Image classification data set "data" (Abramov-Kirill/Test_task_drinks on GitHub). Class labels (6): 7up lajm limon pet 1.0, adrenaline rush citrus buff can 0.5, cool cola bottle 0.33, e on citrus punch can 0.45, jevervess cola bottle 0.25, pepsi max pet 2.0.

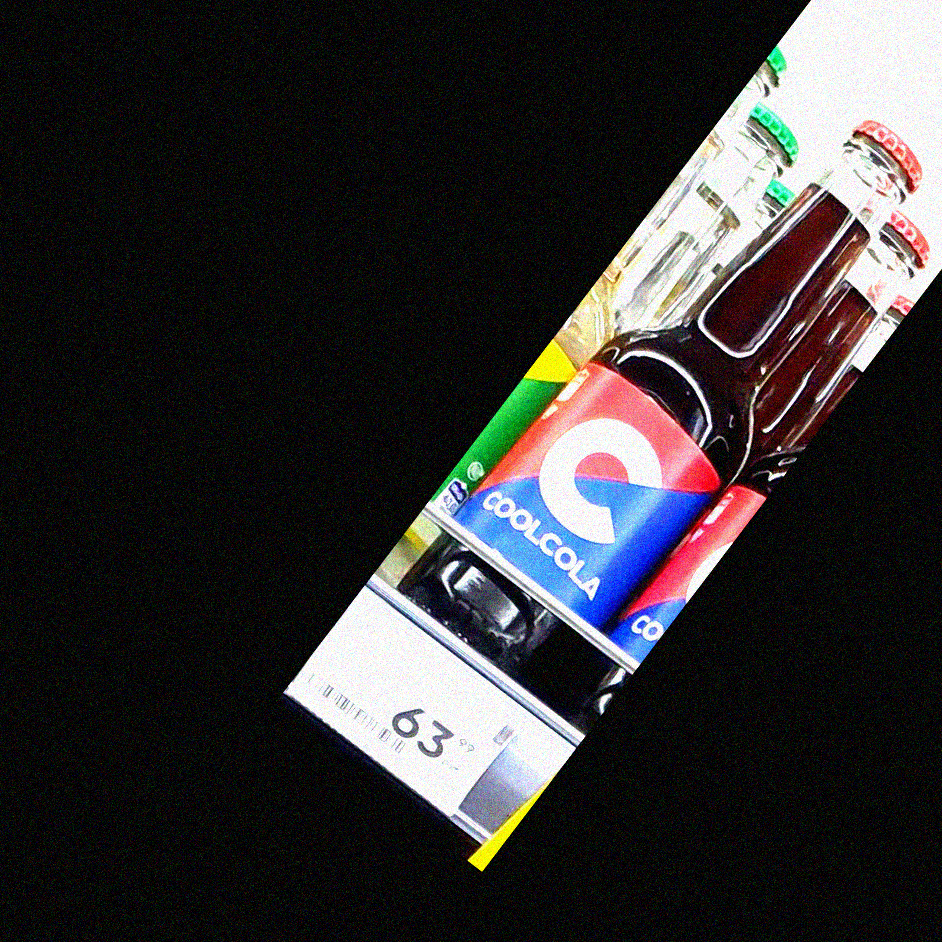
Label: cool cola bottle 0.33

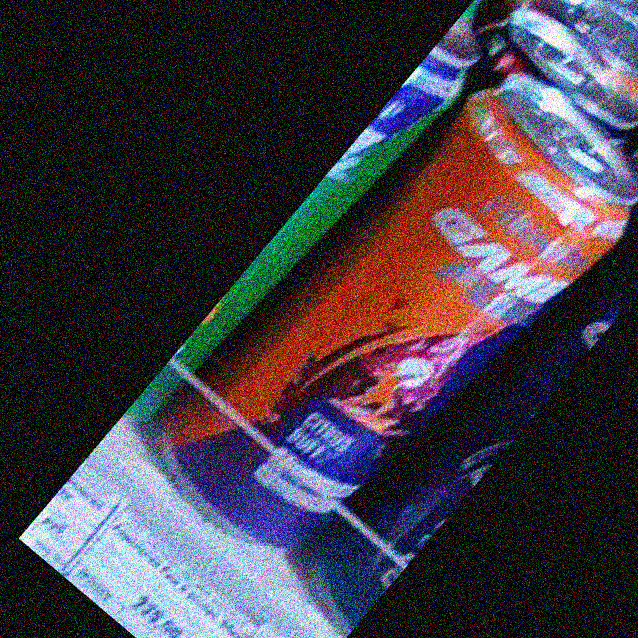
Label: adrenaline rush citrus buff can 0.5

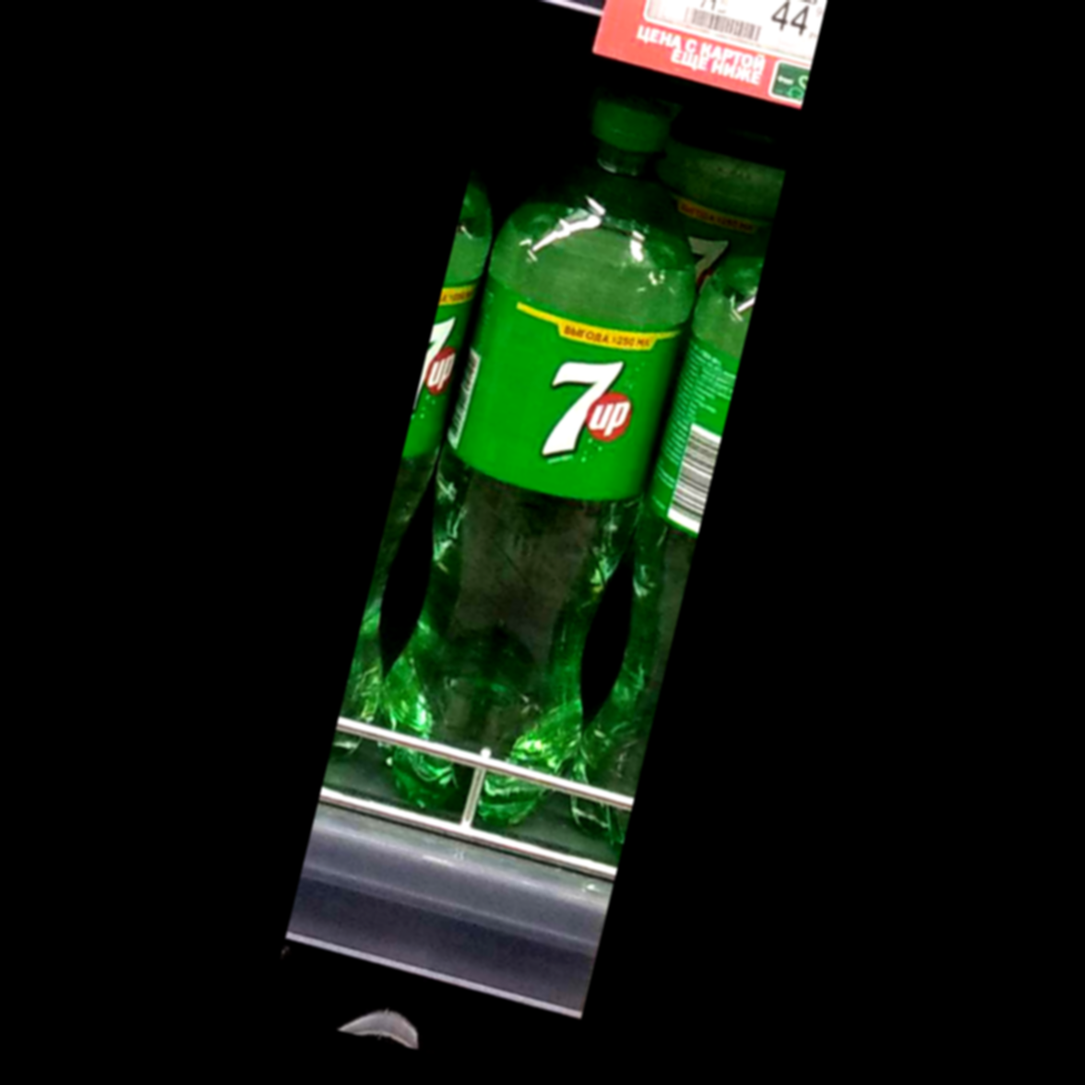
Label: 7up lajm limon pet 1.0

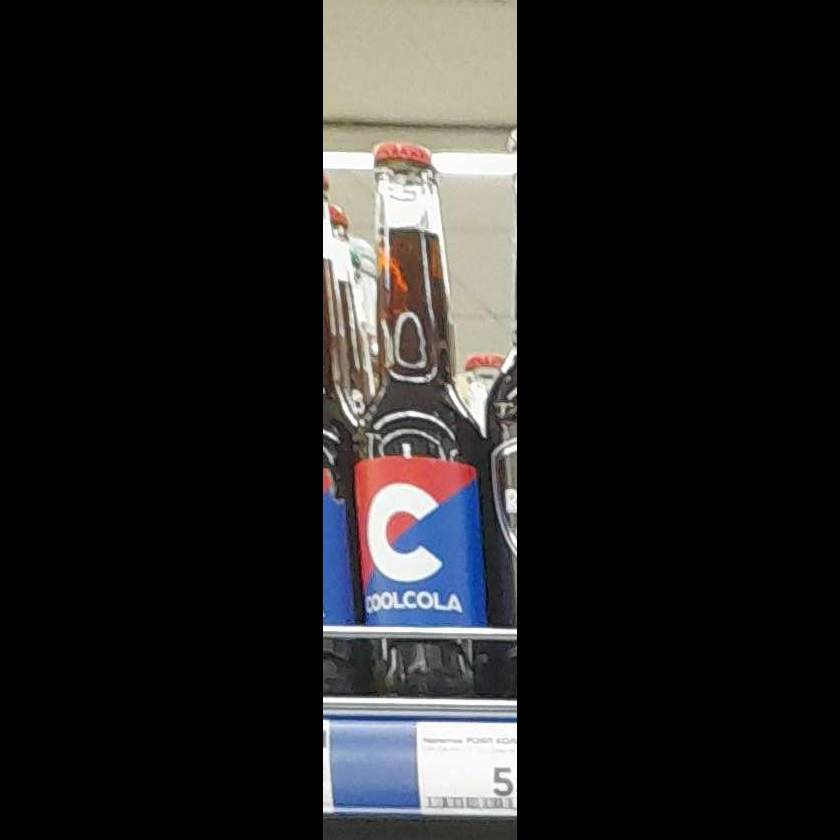
Label: cool cola bottle 0.33

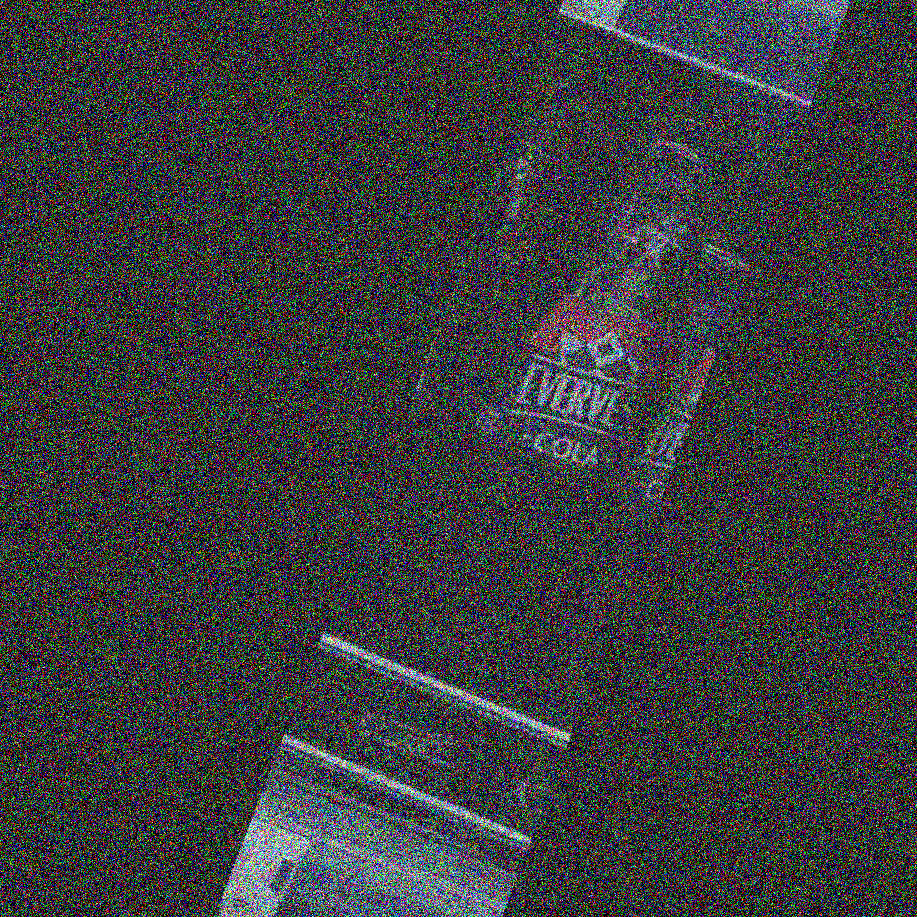
Label: jevervess cola bottle 0.25

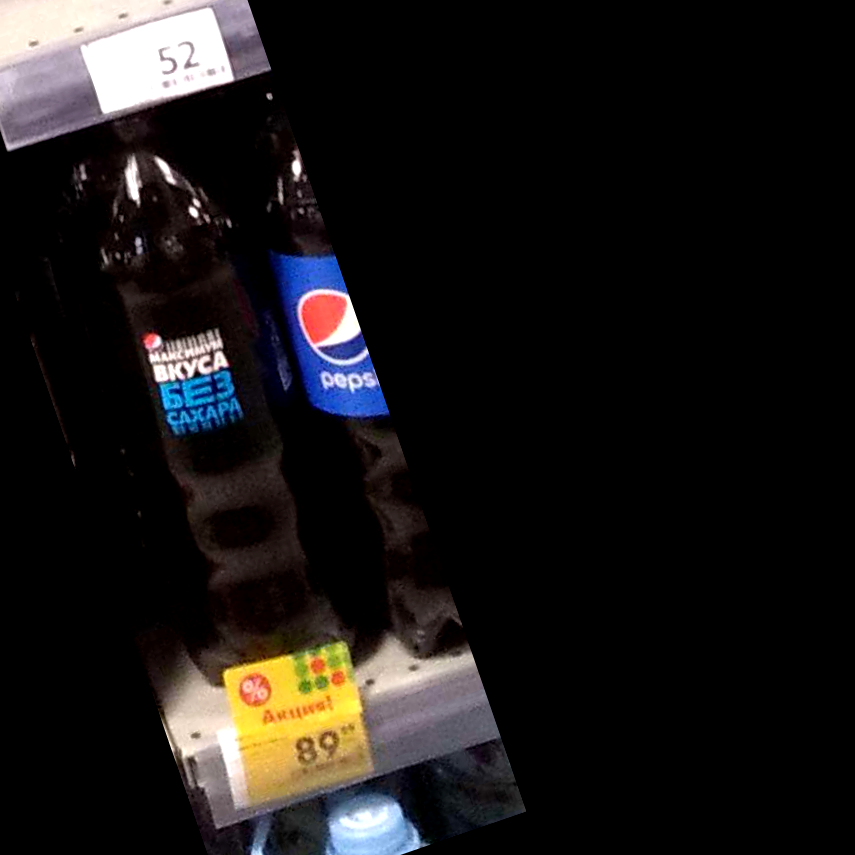
Label: pepsi max pet 2.0
